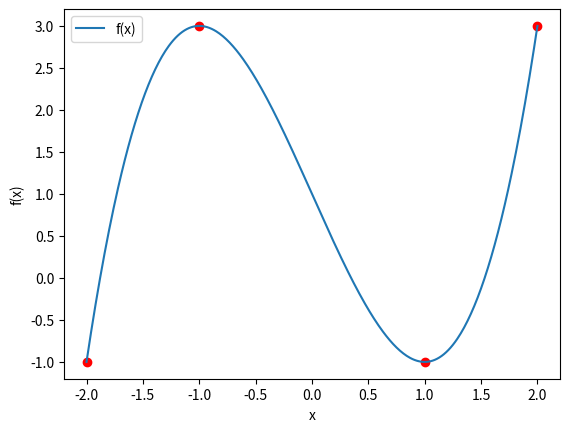

Here is the Python script that generated this plot:
import numpy as np
import matplotlib.pyplot as plt
f = lambda x: x**3 - 3*x + 1
fp = lambda x: 3*x**2 - 3
x = np.linspace(-2,2,401)
plt.plot(x,f(x),label="f(x)")
candidates = np.array([-2,-1,1,2])
plt.scatter(candidates,f(candidates),color="red")
plt.xlabel("x"); plt.ylabel("f(x)"); plt.legend(); plt.show()
for c in candidates:
    print(f"x={c:.0f}, f(x)={f(c):.0f}, f'(x)={fp(c):.0f}")
